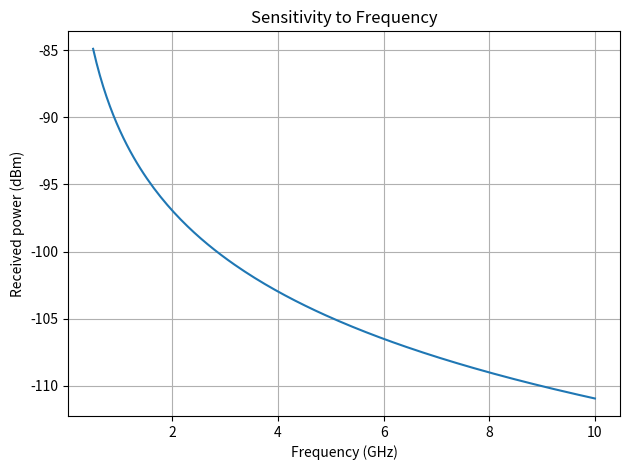
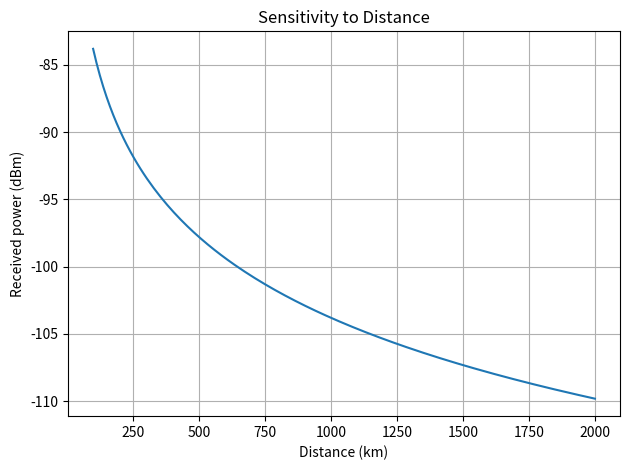
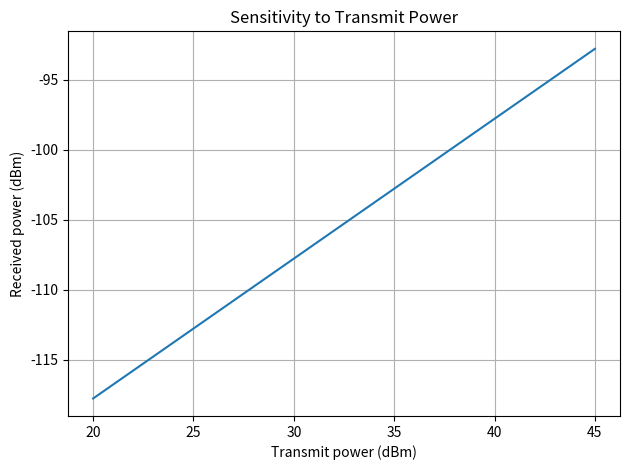
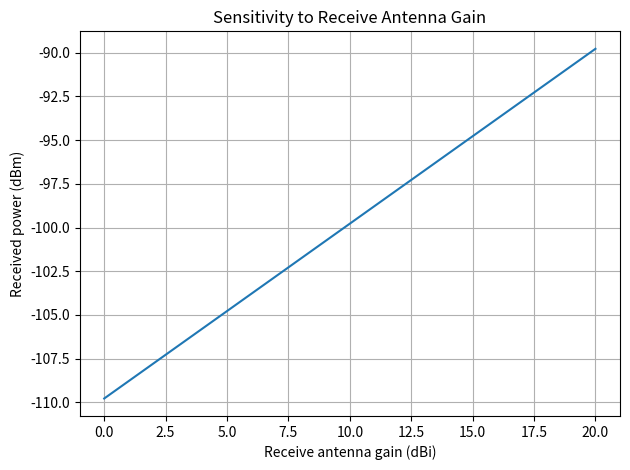

These figures' Python source, in order:
import numpy as np
import matplotlib.pyplot as plt

def fspl_db(f_ghz, d_km):
    f = np.asarray(f_ghz)
    d = np.asarray(d_km)
    if np.any(f <= 0) or np.any(d <= 0):
        raise ValueError("Frequency and distance must be positive.")
    return 92.45 + 20 * np.log10(f) + 20 * np.log10(d)

def received_power_dbm(
    tx_power_dbm, tx_gain_dbi, rx_gain_dbi,
    tx_loss_db, rx_loss_db, f_ghz, d_km, other_loss_db
):
    return (
        tx_power_dbm
        + tx_gain_dbi
        + rx_gain_dbi
        - tx_loss_db
        - rx_loss_db
        - fspl_db(f_ghz, d_km)
        - other_loss_db
    )

# Baseline scenario
tx_power_dbm = 40.0
tx_gain_dbi = 8.0
rx_gain_dbi = 12.0
tx_loss_db = 1.0
rx_loss_db = 1.5
frequency_ghz = 2.2
distance_km = 500.0
other_loss_db = 2.0

baseline = received_power_dbm(
    tx_power_dbm, tx_gain_dbi, rx_gain_dbi,
    tx_loss_db, rx_loss_db,
    frequency_ghz, distance_km, other_loss_db
)

print("RF-10: Parameter Sensitivity")
print(f"Baseline received power: {baseline:.2f} dBm")

# 1. Frequency sweep
frequencies = np.linspace(0.5, 10.0, 150)
power_frequency = received_power_dbm(
    tx_power_dbm, tx_gain_dbi, rx_gain_dbi,
    tx_loss_db, rx_loss_db,
    frequencies, distance_km, other_loss_db
)

plt.figure()
plt.plot(frequencies, power_frequency)
plt.xlabel("Frequency (GHz)")
plt.ylabel("Received power (dBm)")
plt.title("Sensitivity to Frequency")
plt.grid(True)
plt.tight_layout()

# 2. Distance sweep
distances = np.linspace(100, 2000, 150)
power_distance = received_power_dbm(
    tx_power_dbm, tx_gain_dbi, rx_gain_dbi,
    tx_loss_db, rx_loss_db,
    frequency_ghz, distances, other_loss_db
)

plt.figure()
plt.plot(distances, power_distance)
plt.xlabel("Distance (km)")
plt.ylabel("Received power (dBm)")
plt.title("Sensitivity to Distance")
plt.grid(True)
plt.tight_layout()

# 3. Transmit power sweep
tx_powers = np.linspace(20, 45, 100)
power_tx = received_power_dbm(
    tx_powers, tx_gain_dbi, rx_gain_dbi,
    tx_loss_db, rx_loss_db,
    frequency_ghz, distance_km, other_loss_db
)

plt.figure()
plt.plot(tx_powers, power_tx)
plt.xlabel("Transmit power (dBm)")
plt.ylabel("Received power (dBm)")
plt.title("Sensitivity to Transmit Power")
plt.grid(True)
plt.tight_layout()

# 4. Receive antenna gain sweep
rx_gains = np.linspace(0, 20, 100)
power_gain = received_power_dbm(
    tx_power_dbm, tx_gain_dbi, rx_gains,
    tx_loss_db, rx_loss_db,
    frequency_ghz, distance_km, other_loss_db
)

plt.figure()
plt.plot(rx_gains, power_gain)
plt.xlabel("Receive antenna gain (dBi)")
plt.ylabel("Received power (dBm)")
plt.title("Sensitivity to Receive Antenna Gain")
plt.grid(True)
plt.tight_layout()

plt.show()
